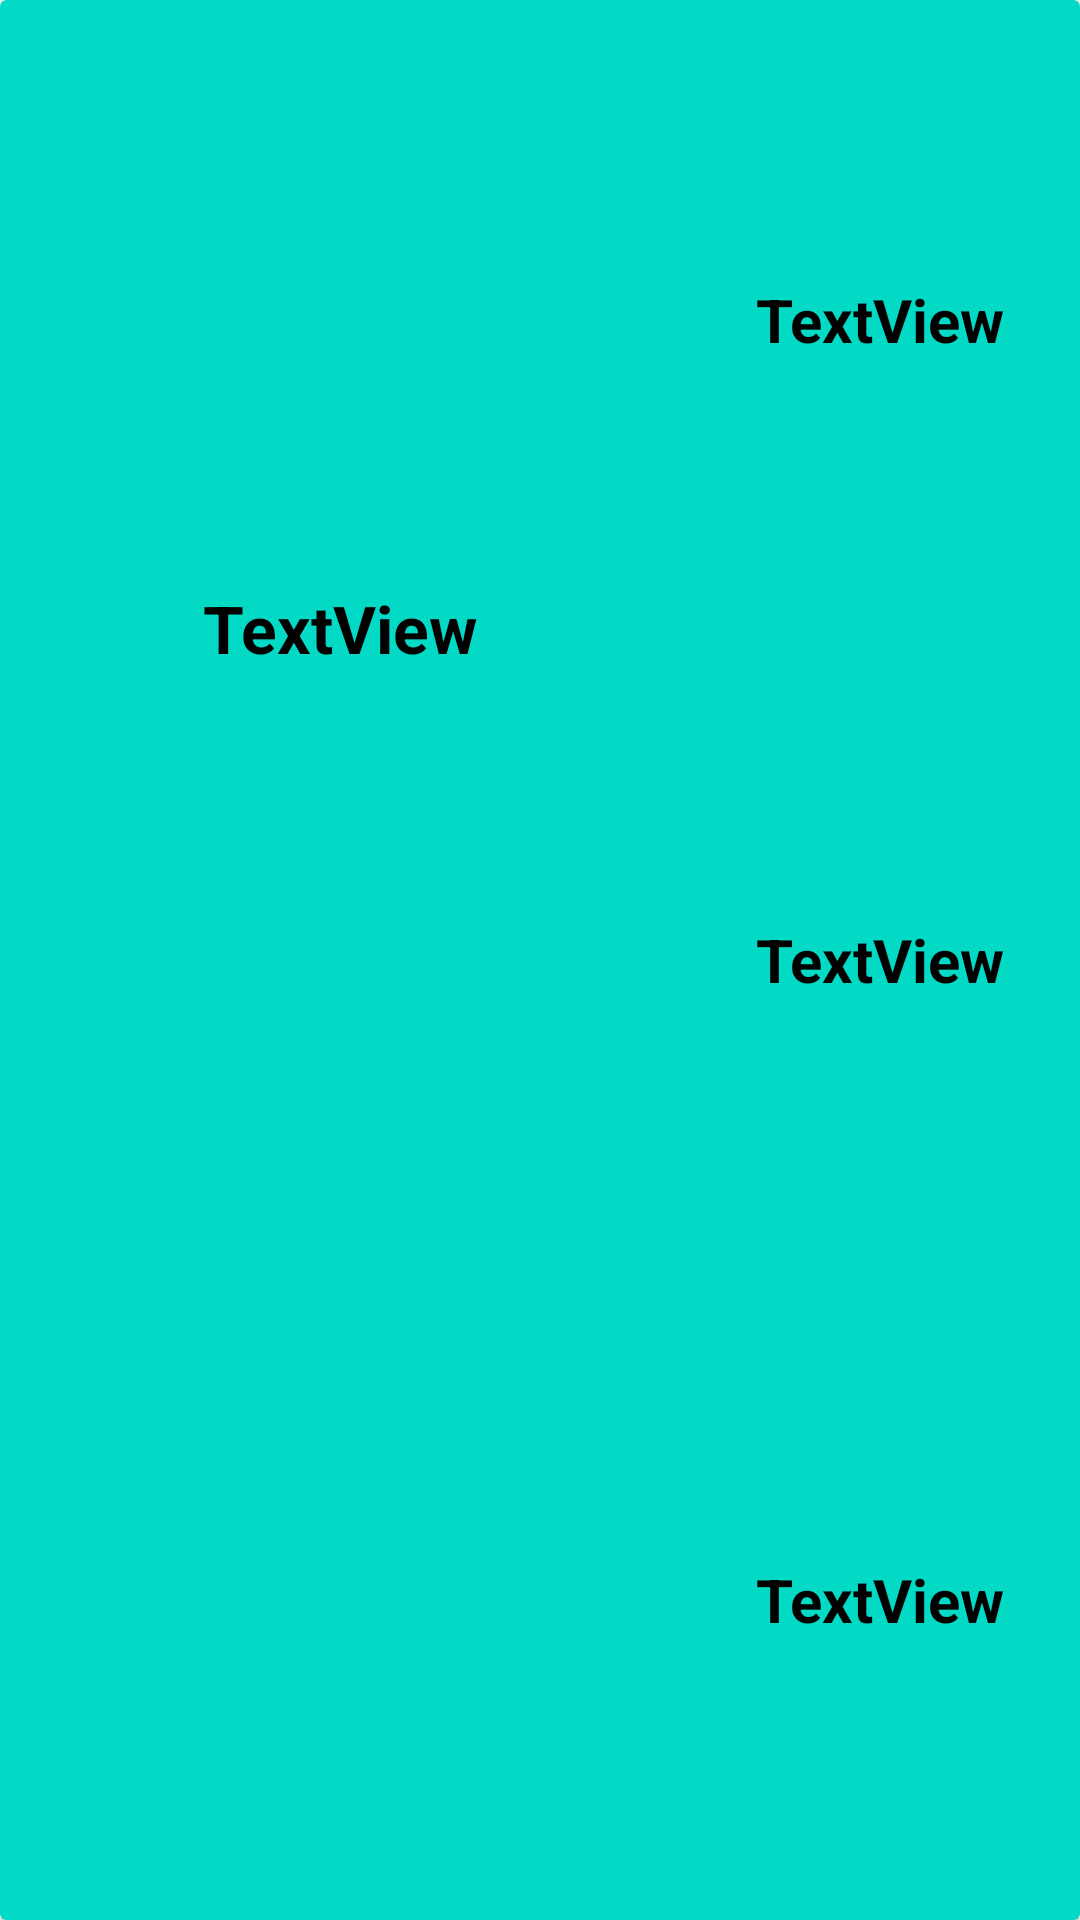

Layout XML and referenced resources for this Android screen:
<!-- AndroidManifest.xml: application theme Theme.Volley_rickandmorty -->
<!-- res/layout/vistapersonajes.xml -->
<?xml version="1.0" encoding="utf-8"?>
<androidx.cardview.widget.CardView xmlns:android="http://schemas.android.com/apk/res/android"
    xmlns:app="http://schemas.android.com/apk/res-auto"
    xmlns:tools="http://schemas.android.com/tools"
    android:layout_width="match_parent"
    android:layout_height="250dp"
    android:scrollbarSize="0dp"
    app:cardBackgroundColor="@color/teal_200">

    <androidx.constraintlayout.widget.ConstraintLayout
        android:layout_width="match_parent"
        android:layout_height="match_parent"
        tools:layout_editor_absoluteX="1dp"
        tools:layout_editor_absoluteY="100dp">

        <LinearLayout
            android:layout_width="match_parent"
            android:layout_height="match_parent"
            android:orientation="horizontal"
            app:layout_constraintBottom_toBottomOf="parent"
            app:layout_constraintTop_toTopOf="parent">


            <LinearLayout
                android:layout_width="227dp"
                android:layout_height="match_parent"
                android:orientation="vertical">

                <ImageView
                    android:id="@+id/ivImage"
                    android:layout_width="match_parent"
                    android:layout_height="165dp"
                    android:layout_gravity="center"
                    android:layout_marginStart="1dp"
                    android:layout_marginTop="10dp"
                    android:layout_marginBottom="1dp"
                    tools:srcCompat="@tools:sample/avatars" />

                <TextView
                    android:id="@+id/tvName"
                    android:layout_width="match_parent"
                    android:layout_height="65dp"
                    android:layout_marginStart="1dp"
                    android:layout_marginTop="1dp"
                    android:layout_marginEnd="1dp"
                    android:gravity="center"
                    android:text="TextView"
                    android:textColor="@color/black"
                    android:textSize="22sp"
                    android:textStyle="bold" />
            </LinearLayout>

            <LinearLayout
                android:layout_width="match_parent"
                android:layout_height="match_parent"
                android:orientation="vertical">

                <TextView
                    android:id="@+id/tvStatus"
                    android:layout_width="match_parent"
                    android:layout_height="wrap_content"
                    android:layout_weight="1"
                    android:gravity="center"
                    android:text="TextView"
                    android:textColor="@color/black"
                    android:textSize="20sp"
                    android:textStyle="bold" />

                <TextView
                    android:id="@+id/tvSpecies"
                    android:layout_width="match_parent"
                    android:layout_height="wrap_content"
                    android:layout_weight="1"
                    android:gravity="center"
                    android:text="TextView"
                    android:textColor="@color/black"
                    android:textSize="20sp"
                    android:textStyle="bold" />

                <TextView
                    android:id="@+id/tvGender"
                    android:layout_width="match_parent"
                    android:layout_height="wrap_content"
                    android:layout_weight="1"
                    android:gravity="center"
                    android:text="TextView"
                    android:textColor="@color/black"
                    android:textSize="20sp"
                    android:textStyle="bold" />
            </LinearLayout>
        </LinearLayout>


        // nc300522092029114000

    </androidx.constraintlayout.widget.ConstraintLayout>
</androidx.cardview.widget.CardView>
<!-- resources referenced by this layout -->
<resources>
  <style name="Theme.Volley_rickandmorty" parent="Theme.MaterialComponents.DayNight.DarkActionBar">
          
          <item name="colorPrimary">@color/purple_500</item>
          <item name="colorPrimaryVariant">@color/purple_700</item>
          <item name="colorOnPrimary">@color/white</item>
          
          <item name="colorSecondary">@color/teal_200</item>
          <item name="colorSecondaryVariant">@color/teal_700</item>
          <item name="colorOnSecondary">@color/black</item>
          
          <item name="android:statusBarColor" tools:targetApi="l">?attr/colorPrimaryVariant</item>
          
      </style>
  <!-- not gathered from this repository: default colours our renderer supplied (Android Studio template values) -->
  <color name="purple_500">#FF6200EE</color>
  <color name="purple_700">#FF3700B3</color>
  <color name="teal_200">#FF03DAC5</color>
  <color name="teal_700">#FF018786</color>
  <color name="black">#FF000000</color>
  <color name="white">#FFFFFFFF</color>
</resources>
